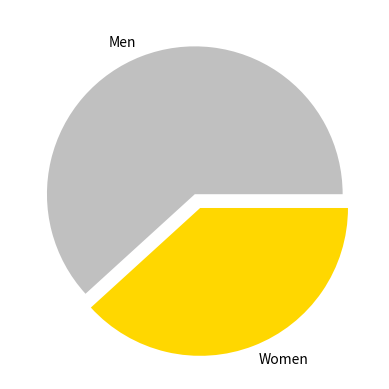

Generate this figure with matplotlib:
# number of men with medals: 386
# number of women with medals: 239

import matplotlib.pyplot as plt

values = [386, 239]
labels = ["Men", "Women"]
colors = ["silver", "gold"]
explode = [0, 0.1]

plt.pie(values, labels=labels, colors=colors, explode=explode)
plt.show()